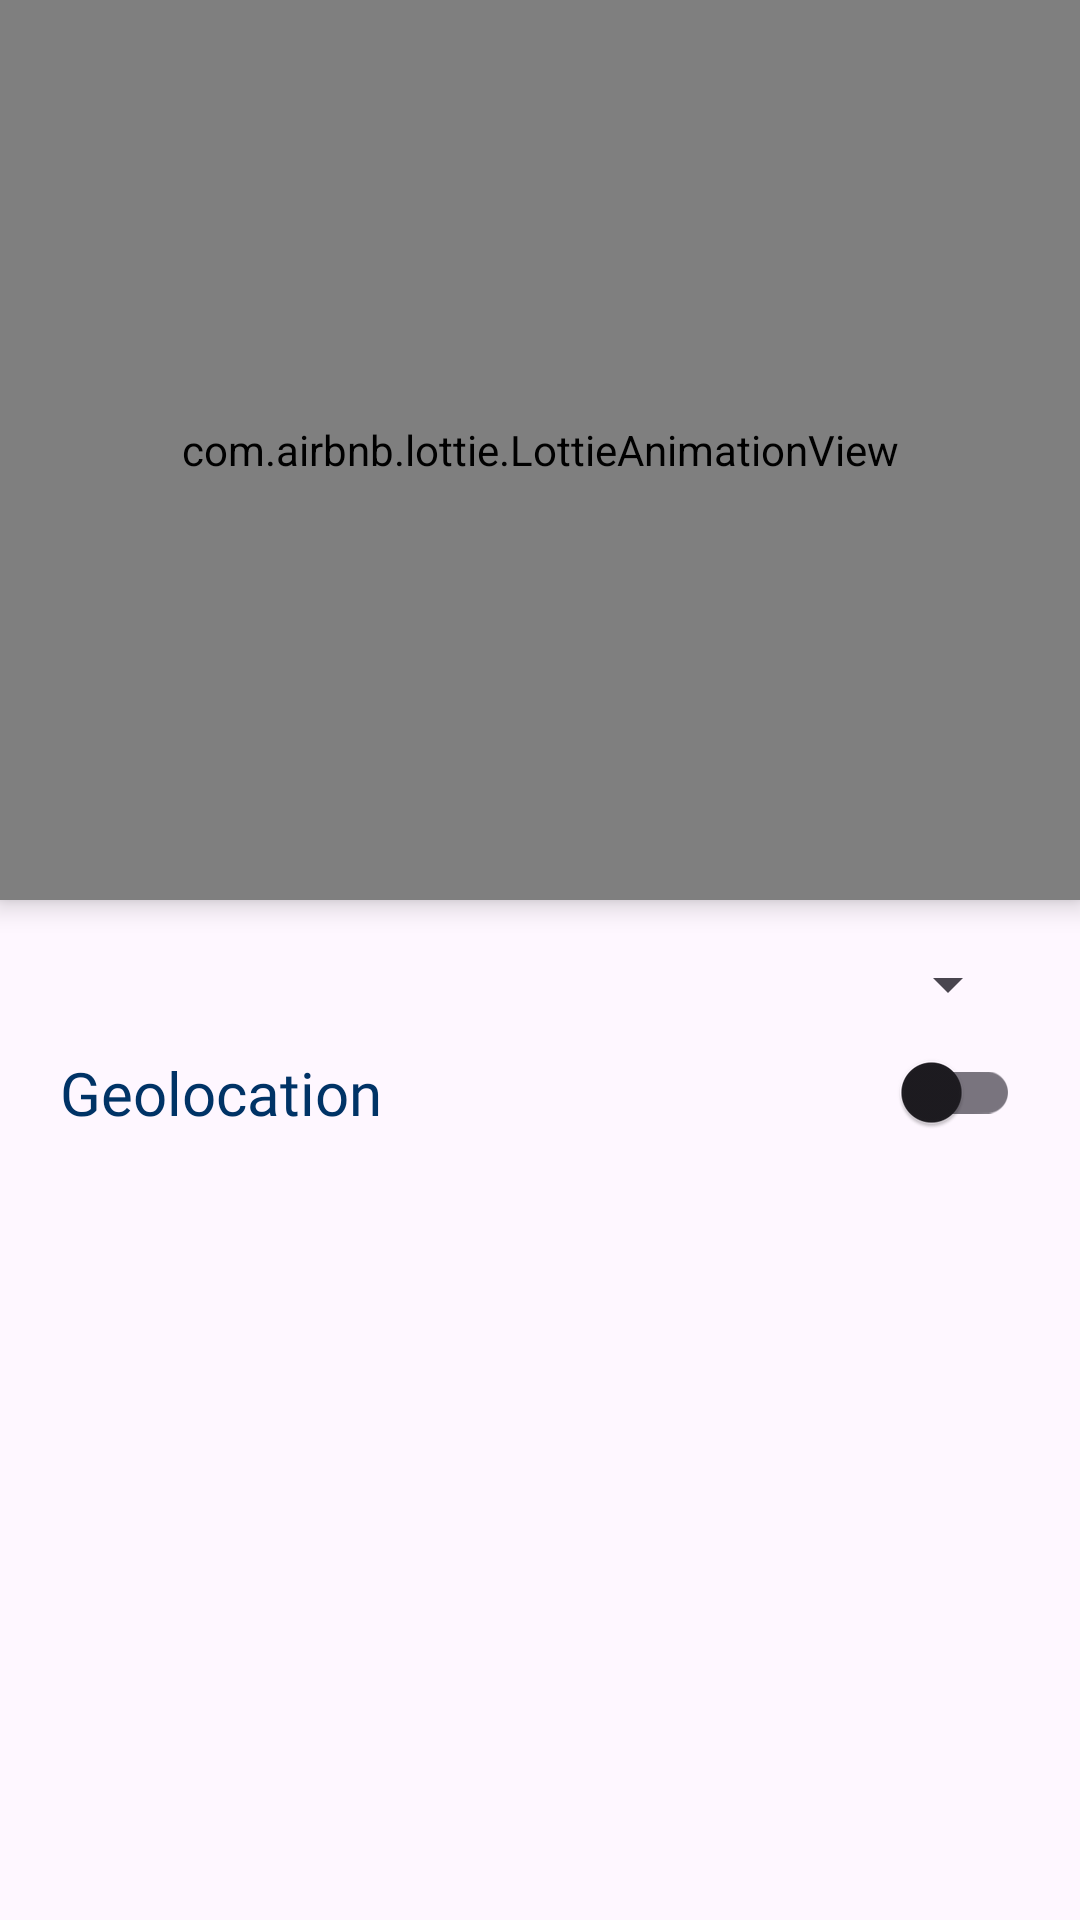

Layout XML and referenced resources for this Android screen:
<!-- AndroidManifest.xml: application theme Theme.Fusion0 -->
<!-- res/layout/fragment_map.xml -->
<androidx.constraintlayout.widget.ConstraintLayout
    xmlns:android="http://schemas.android.com/apk/res/android"
    xmlns:tools="http://schemas.android.com/tools"
    xmlns:app="http://schemas.android.com/apk/res-auto"
    android:layout_width="match_parent"
    android:layout_height="match_parent">

    <ScrollView
        android:id="@+id/map_scroll_container"
        android:layout_width="match_parent"
        android:layout_height="match_parent"
        android:fillViewport="true"
        android:scrollbars="vertical">

        <LinearLayout
            android:layout_width="match_parent"
            android:layout_height="wrap_content"
            android:orientation="vertical">

            
            <com.airbnb.lottie.LottieAnimationView
                android:id="@+id/previewAnimation"
                android:layout_width="match_parent"
                android:layout_height="300dp"
                android:elevation="5dp"
                app:lottie_rawRes="@raw/loading"
                app:lottie_autoPlay="true"
                app:lottie_loop="true" />

            
            <ImageView
                android:id="@+id/mapImageView"
                android:layout_width="match_parent"
                android:layout_height="300dp"
                android:scaleType="centerCrop"
                android:visibility="gone" />

            
            <androidx.constraintlayout.widget.ConstraintLayout
                android:layout_width="match_parent"
                android:layout_height="wrap_content"
                android:layout_marginTop="16dp"
                android:paddingHorizontal="20dp">

                
                <Spinner
                    android:id="@+id/spinner_facilities"
                    android:layout_width="0dp"
                    android:layout_height="wrap_content"
                    app:layout_constraintStart_toStartOf="parent"
                    app:layout_constraintEnd_toEndOf="parent"
                    app:layout_constraintTop_toTopOf="parent"
                    app:layout_constraintBottom_toTopOf="@id/geolocation_constraint"
                    android:layout_marginBottom="8dp" />

                
                <androidx.constraintlayout.widget.ConstraintLayout
                    android:id="@+id/geolocation_constraint"
                    android:layout_width="0dp"
                    android:layout_height="wrap_content"
                    app:layout_constraintStart_toStartOf="parent"
                    app:layout_constraintEnd_toEndOf="parent"
                    app:layout_constraintTop_toBottomOf="@id/spinner_facilities">

                    <TextView
                        android:id="@+id/geolocation_text"
                        android:layout_width="wrap_content"
                        android:layout_height="wrap_content"
                        android:fontFamily="@font/dmsans_medium"
                        android:text="Geolocation"
                        android:textColor="@color/royalBlue"
                        android:textSize="20sp"
                        app:layout_constraintStart_toStartOf="parent"
                        app:layout_constraintTop_toTopOf="parent"
                        app:layout_constraintBottom_toBottomOf="parent" />

                    <androidx.appcompat.widget.SwitchCompat
                        android:id="@+id/geolocation_switchcompat"
                        android:layout_width="wrap_content"
                        android:layout_height="wrap_content"
                        android:checked="false"
                        app:layout_constraintBottom_toBottomOf="parent"
                        app:layout_constraintEnd_toEndOf="parent"
                        app:layout_constraintTop_toTopOf="parent" />

                </androidx.constraintlayout.widget.ConstraintLayout>

                <androidx.fragment.app.FragmentContainerView
                    android:id="@+id/autocomplete_fragment"
                    android:name="com.google.android.libraries.places.widget.AutocompleteSupportFragment"
                    android:layout_width="match_parent"
                    android:layout_height="wrap_content"
                    android:visibility="gone"
                    app:layout_constraintTop_toBottomOf="@id/geolocation_constraint"
                    />

                
                <TextView
                    android:id="@+id/radius_text"
                    android:layout_width="wrap_content"
                    android:layout_height="wrap_content"
                    android:text="Acceptable Sign-Up Radius (Km)"
                    android:textColor="@color/royalBlue"
                    android:layout_marginTop="8dp"
                    android:fontFamily="@font/dmsans_medium"
                    android:textSize="20sp"
                    android:visibility="gone"
                    app:layout_constraintStart_toStartOf="parent"
                    app:layout_constraintTop_toBottomOf="@id/autocomplete_fragment" />

                <EditText
                    android:id="@+id/radius"
                    android:layout_width="match_parent"
                    android:layout_height="wrap_content"
                    android:paddingVertical="8dp"
                    android:hint="e.g  10"
                    android:background="@null"
                    android:inputType="number"
                    android:textSize="18sp"
                    android:textColor="@color/black"
                    android:fontFamily="@font/dmsans_regular"
                    android:layout_gravity="start"
                    android:visibility="gone"
                    app:layout_constraintStart_toStartOf="parent"
                    app:layout_constraintTop_toBottomOf="@id/radius_text" />

                <View
                    android:id="@+id/lineView"
                    android:layout_width="match_parent"
                    android:layout_height="1dp"
                    android:layout_marginBottom="10dp"
                    android:background="@color/royalBlue"
                    android:visibility="gone"
                    app:layout_constraintStart_toStartOf="parent"
                    app:layout_constraintTop_toBottomOf="@id/radius"/>

            </androidx.constraintlayout.widget.ConstraintLayout>


        </LinearLayout>

    </ScrollView>

</androidx.constraintlayout.widget.ConstraintLayout>
<!-- resources referenced by this layout -->
<resources>
  <color name="black">#FF000000</color>
  <color name="royalBlue">#003366</color>
  <style name="Theme.Fusion0" parent="Base.Theme.Fusion0" />
  <style name="Base.Theme.Fusion0" parent="Theme.Material3.DayNight.NoActionBar">
          
          
      </style>
</resources>
